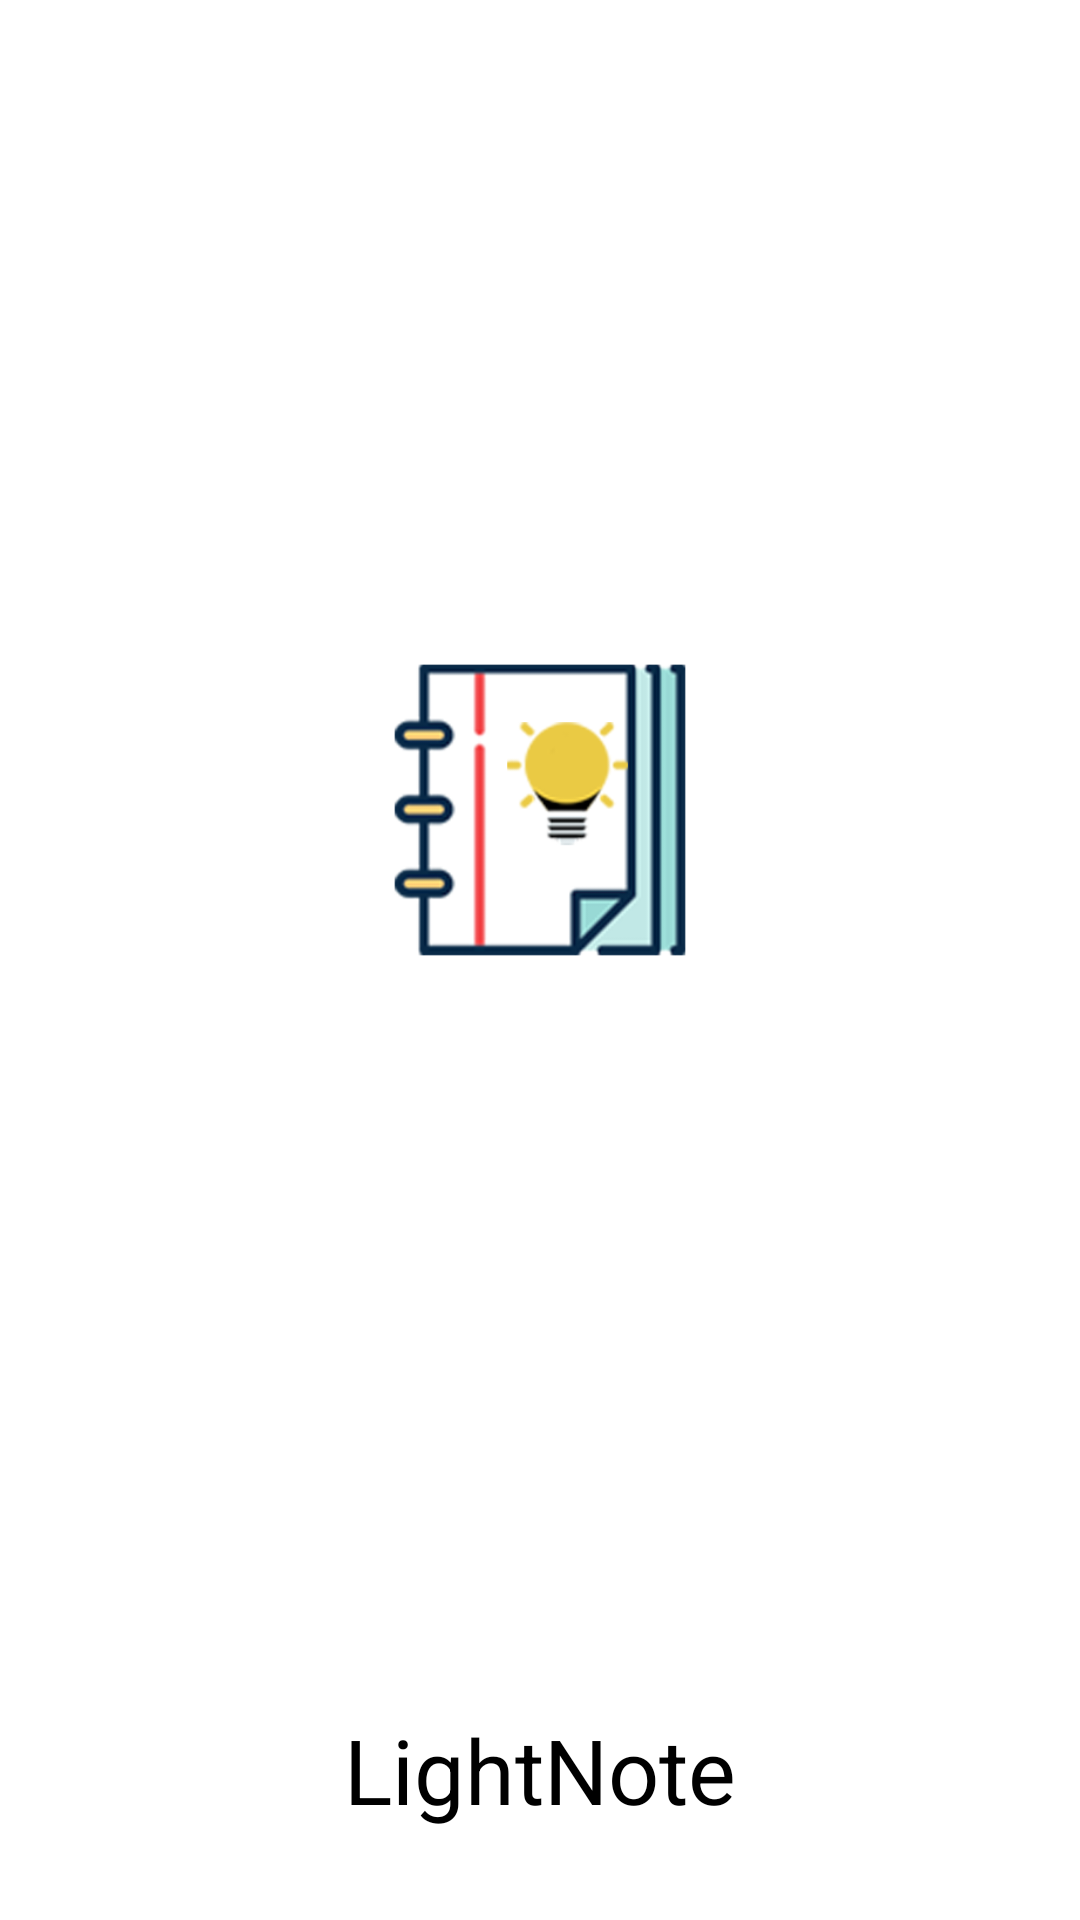

Write the Android layout XML for this screen, with the resource values it uses.
<!-- AndroidManifest.xml: application theme Theme.LightNote -->
<!-- res/layout/activity_main.xml -->
<?xml version="1.0" encoding="utf-8"?>
<LinearLayout xmlns:android="http://schemas.android.com/apk/res/android"
    xmlns:app="http://schemas.android.com/apk/res-auto"
    xmlns:tools="http://schemas.android.com/tools"
    android:layout_width="match_parent"
    android:layout_height="match_parent"
    tools:context=".MainActivity"
    android:orientation="vertical"
    android:gravity="center">

    <LinearLayout
        android:layout_width="match_parent"
        android:layout_height="match_parent"
        android:layout_weight="1"
        android:id="@+id/start_logo"
        android:orientation="vertical"
        android:gravity="center">

        <View
            android:layout_width="100dp"
            android:layout_height="100dp"
            android:background="@drawable/start_icon">
        </View>

    </LinearLayout>

    <LinearLayout
        android:layout_width="match_parent"
        android:layout_height="100dp"
        android:id="@+id/start_txt"
        android:orientation="horizontal"
        android:gravity="center">

        <TextView
            android:layout_width="wrap_content"
            android:layout_height="wrap_content"
            android:id="@+id/start_tv"
            android:text="LightNote"
            android:textSize="30sp"
            android:textColor="#000000">
        </TextView>

    </LinearLayout>

</LinearLayout>
<!-- resources referenced by this layout -->
<resources>
  <!-- drawable start_icon: png bitmap (drawable, 24274 bytes) -->
  <style name="Theme.LightNote" parent="Theme.MaterialComponents.DayNight.DarkActionBar">
          
          <item name="colorPrimary">@color/purple_500</item>
          <item name="colorPrimaryVariant">@color/purple_700</item>
          <item name="colorOnPrimary">@color/white</item>
          
          <item name="colorSecondary">@color/teal_200</item>
          <item name="colorSecondaryVariant">@color/teal_700</item>
          <item name="colorOnSecondary">@color/black</item>
          
          <item name="android:statusBarColor" tools:targetApi="l">?attr/colorPrimaryVariant</item>
          
  
          <item name="windowNoTitle">true</item>
      </style>
  <!-- not gathered from this repository: default colours our renderer supplied (Android Studio template values) -->
  <color name="purple_500">#FF6200EE</color>
  <color name="purple_700">#FF3700B3</color>
  <color name="teal_200">#FF03DAC5</color>
  <color name="teal_700">#FF018786</color>
  <color name="black">#FF000000</color>
  <color name="white">#FFFFFFFF</color>
</resources>
